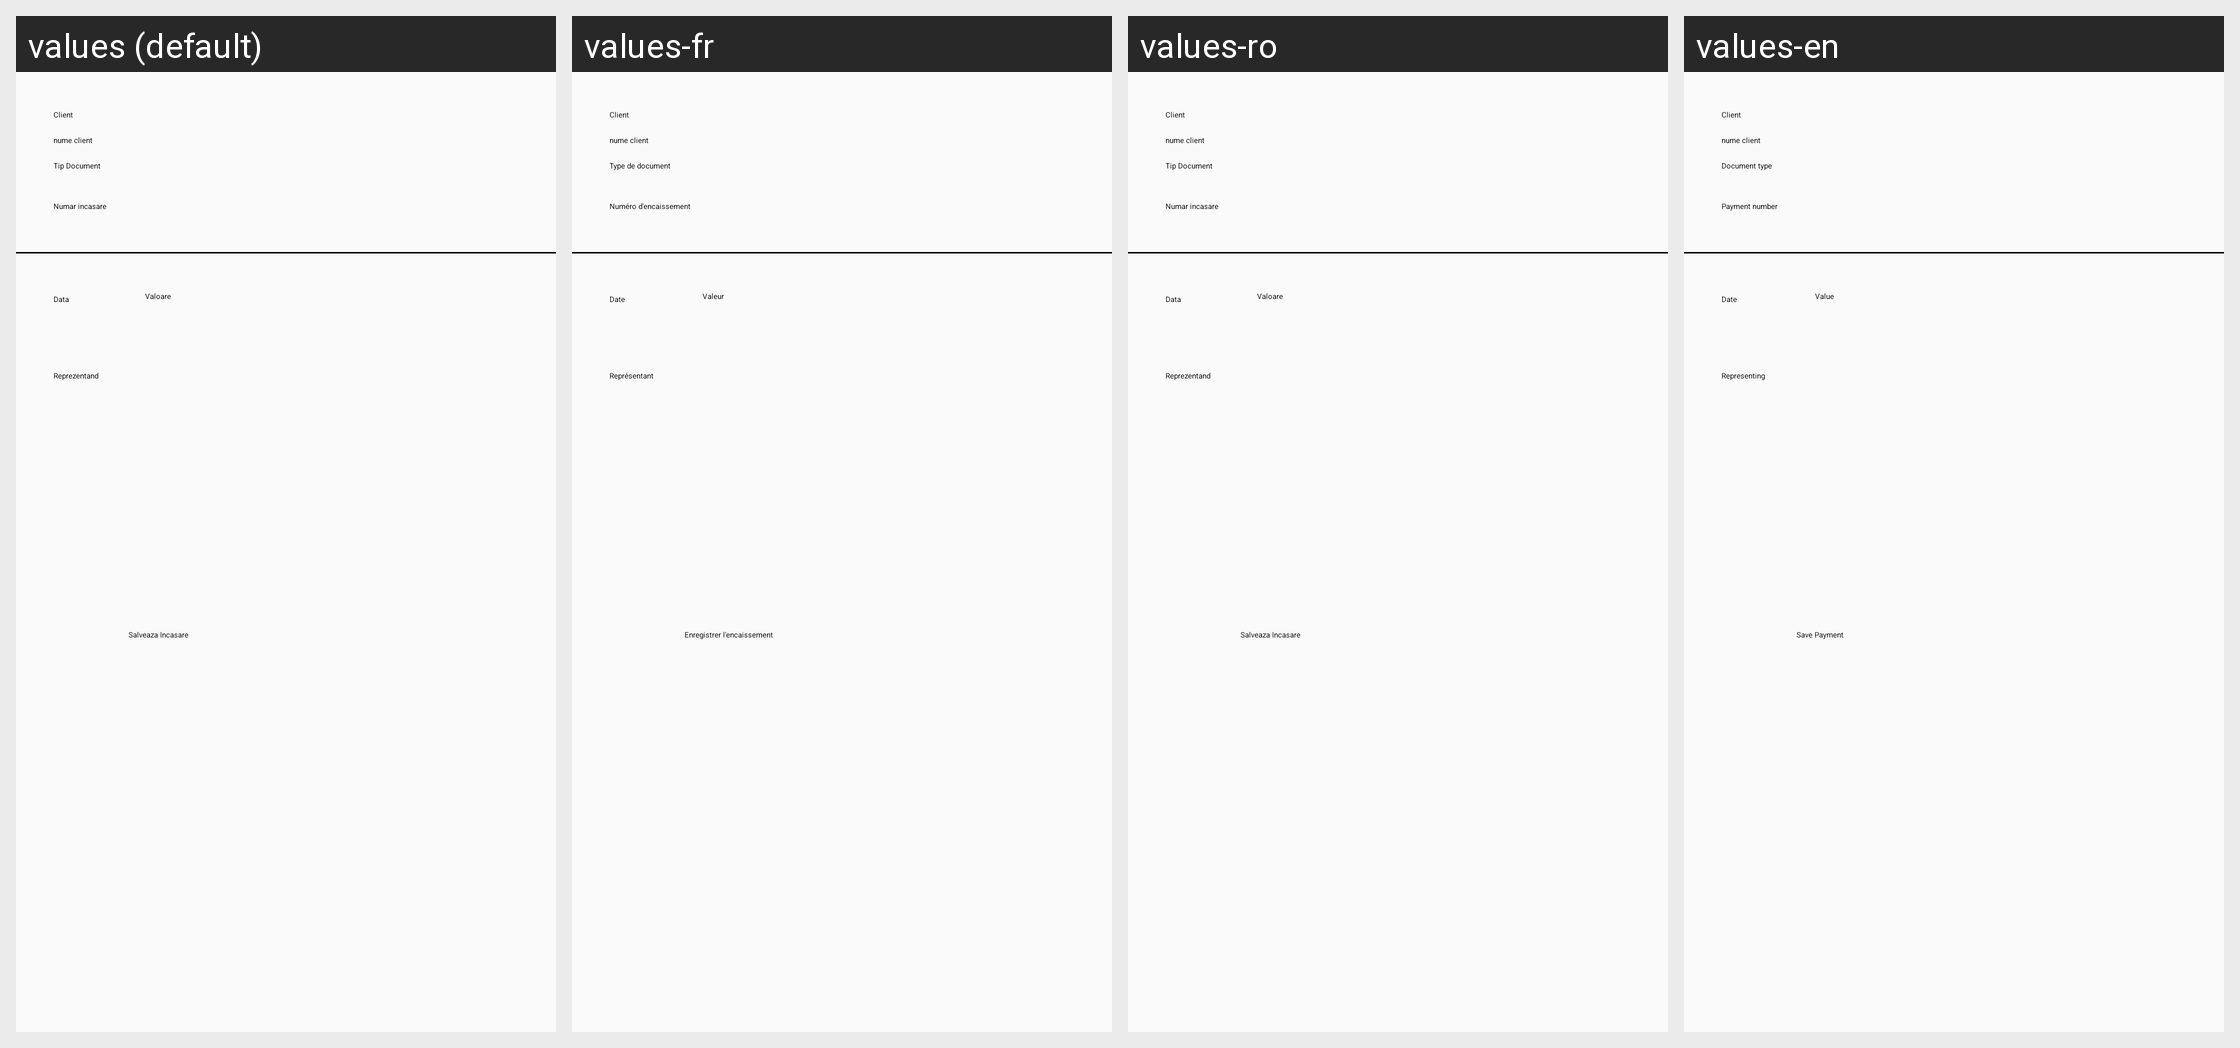

Translations of the strings shown on this Android screen, per locale in the grid:
Android screen res/layout/fragment_adauga_incasare.xml rendered under 4 locales, left to right: values (default), values-fr, values-ro, values-en. Device: Nexus 5 (rendered at 1080×1920; each locale shown at half size, 540×960, under a caption strip naming it); theme Theme.Licenta2.MyTheme.
Other locales in the repository, not shown: values-en-rGB.
Strings drawn on this screen, with the default value and each locale's value (text and hints the layout hard-codes, and strings that could not be matched under every locale, appear in the picture but are not listed):

salveaza_incasare
  values: Salveaza Incasare
  values-fr: Enregistrer l'encaissement
  values-ro: Salveaza Incasare
  values-en: Save Payment

client1
  values: Client
  values-fr: Client
  values-ro: Client
  values-en: Client

tip_document
  values: Tip Document
  values-fr: Type de document
  values-ro: Tip Document
  values-en: Document type

valoare
  values: Valoare
  values-fr: Valeur
  values-ro: Valoare
  values-en: Value

data2
  values: Data
  values-fr: Date
  values-ro: Data
  values-en: Date

numar_incasare
  values: Numar incasare
  values-fr: Numéro d'encaissement
  values-ro: Numar incasare
  values-en: Payment number

reprezentand
  values: Reprezentand
  values-fr: Représentant
  values-ro: Reprezentand
  values-en: Representing
